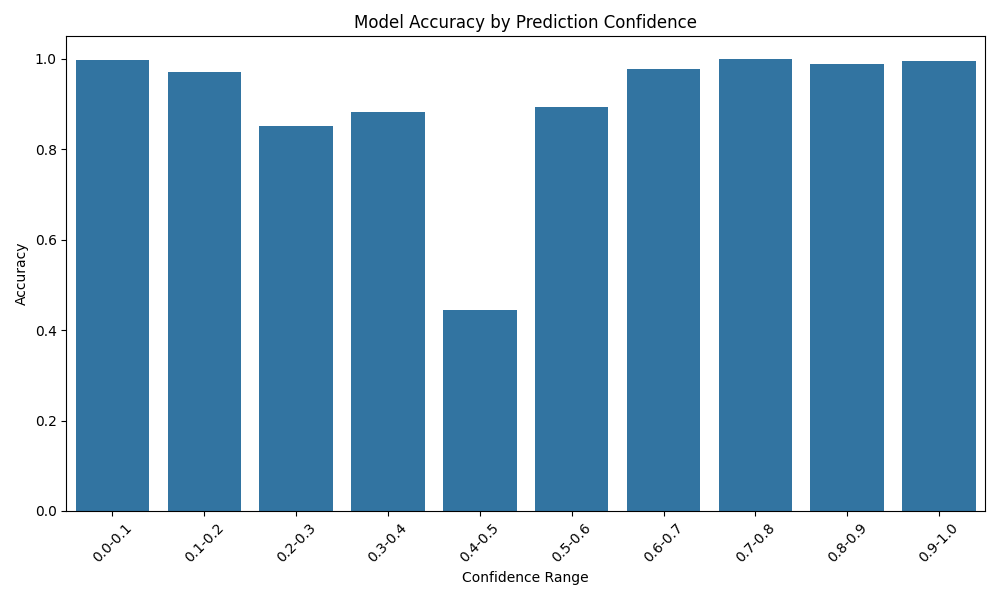

The file beside this chart, header and first rows:
Confidence Range, Accuracy, Count
0.0-0.1, 0.9972, 2817
0.1-0.2, 0.9714, 140
0.2-0.3, 0.8519, 54
0.3-0.4, 0.8824, 17
0.4-0.5, 0.4444, 9
0.5-0.6, 0.8947, 19
0.6-0.7, 0.9787, 47
0.7-0.8, 1.0, 57
0.8-0.9, 0.9892, 93
0.9-1.0, 0.9964, 278
